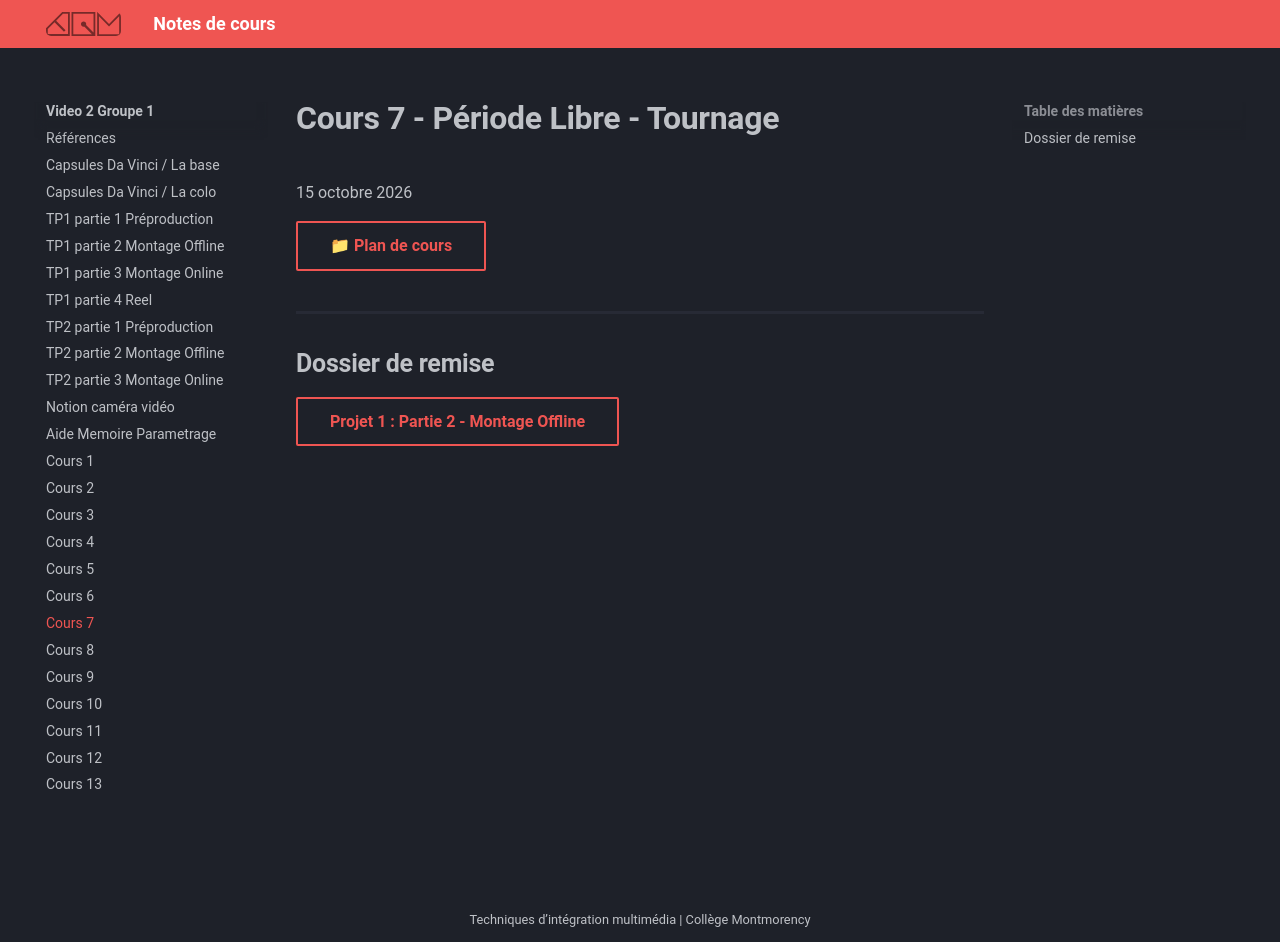

repository: GabChRichard/compendium · page: 582-312–video2-dom/c7.html · generator: mkdocs

# Cours 7 - Période Libre - Tournage
15 octobre 2026

[📁 Plan de cours](https://cmontmorency365-my.sharepoint.com/:b:/g/personal/dominic_roberts_cmontmorency_qc_ca/IQAv_2pqgazkTq05H-g0FWJFAVYmcoSYrV-6jXxZJku7phk?e=LcXeNW){ .md-button }   <br>

## Dossier de remise
[Projet 1 : Partie 2 - Montage Offline](https://cmontmorency365-my.sharepoint.com/:f:/g/personal/dominic_roberts_cmontmorency_qc_ca/IgAcuj3lfFebRZw3jHFuJ_z8AR87fdhmX9RAc-KqJmfOi24?e=aKspcV){ .md-button }
